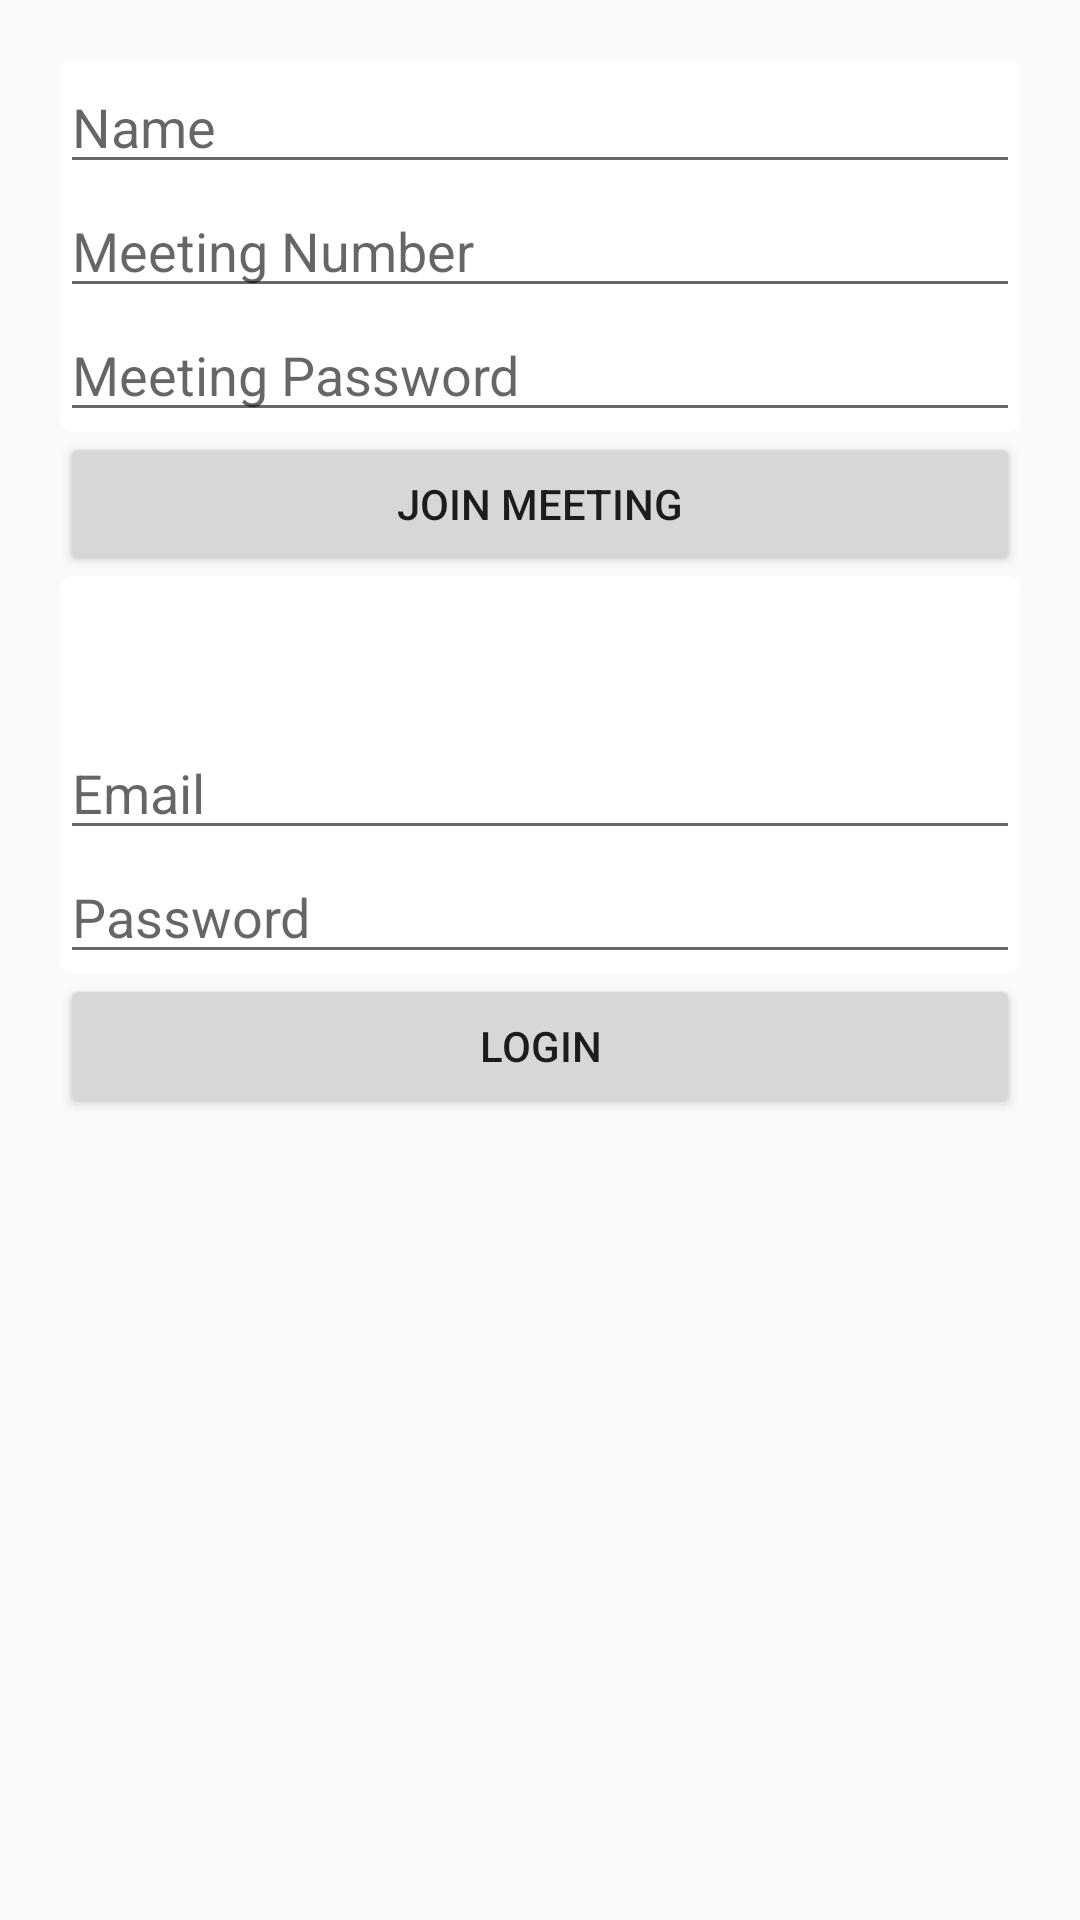

The Android layout XML behind this screen, and the referenced resources:
<!-- AndroidManifest.xml: application theme Theme.VideoMeetingApp -->
<!-- res/layout/activity_main.xml -->
<?xml version="1.0" encoding="utf-8"?>
<RelativeLayout xmlns:android="http://schemas.android.com/apk/res/android"
    xmlns:app="http://schemas.android.com/apk/res-auto"
    xmlns:tools="http://schemas.android.com/tools"
    android:layout_width="match_parent"
    android:layout_height="match_parent"
    tools:context=".MainActivity">

   <LinearLayout
       android:layout_width="match_parent"
       android:layout_height="wrap_content"
       android:orientation="vertical"
       android:layout_margin="20sp">

       <androidx.cardview.widget.CardView
           android:layout_width="match_parent"
           android:layout_height="wrap_content"
           app:cardCornerRadius="4sp"
           android:padding="20dp">

           <LinearLayout
               android:layout_width="match_parent"
               android:layout_height="wrap_content"
               android:orientation="vertical">


               <EditText
                   android:id="@+id/txt_name"
                   android:layout_width="match_parent"
                   android:layout_height="wrap_content"
                   android:ems="10"
                   android:inputType="textPersonName"
                   android:hint="Name" />

               <EditText
                   android:id="@+id/txt_number"
                   android:layout_width="match_parent"
                   android:layout_height="wrap_content"
                   android:ems="10"
                   android:inputType="textPersonName"
                   android:hint="Meeting Number" />

               <EditText
                   android:id="@+id/txt_password"
                   android:layout_width="match_parent"
                   android:layout_height="wrap_content"
                   android:ems="10"
                   android:inputType="textPassword"
                   android:hint="Meeting Password" />

           </LinearLayout>
       </androidx.cardview.widget.CardView>

       <Button
           android:id="@+id/btnJoinMeeting"
           android:layout_width="match_parent"
           android:layout_height="wrap_content"
           android:text="Join Meeting" />

       <androidx.cardview.widget.CardView
           android:layout_width="match_parent"
           android:layout_height="wrap_content"
           app:cardCornerRadius="4sp"
           android:padding="20dp">

           <LinearLayout
               android:layout_width="match_parent"
               android:layout_height="wrap_content"
               android:orientation="vertical">


               <EditText
                   android:layout_marginTop="50sp"
                   android:id="@+id/etEmail"
                   android:layout_width="match_parent"
                   android:layout_height="wrap_content"
                   android:ems="10"
                   android:hint="Email"
                   android:inputType="textPersonName" />

               <EditText
                   android:id="@+id/etPassword"
                   android:layout_width="match_parent"
                   android:layout_height="wrap_content"
                   android:ems="10"
                   android:inputType="textPassword"
                   android:hint="Password" />

           </LinearLayout>
       </androidx.cardview.widget.CardView>

       <Button
           android:id="@+id/btn_login"
           android:layout_width="match_parent"
           android:layout_height="wrap_content"
           android:text="Login" />

   </LinearLayout>

</RelativeLayout>
<!-- resources referenced by this layout -->
<resources>
  <style name="Theme.VideoMeetingApp" parent="Theme.AppCompat.DayNight.NoActionBar">
          
          <item name="colorPrimary">@color/purple_500</item>
          <item name="colorPrimaryVariant">@color/purple_700</item>
          <item name="colorOnPrimary">@color/white</item>
          
          <item name="colorSecondary">@color/teal_200</item>
          <item name="colorSecondaryVariant">@color/teal_700</item>
          <item name="colorOnSecondary">@color/black</item>
          
          <item name="android:statusBarColor" tools:targetApi="l">?attr/colorPrimaryVariant</item>
          
      </style>
  <color name="purple_500">#FF6200EE</color>
  <color name="purple_700">#FF3700B3</color>
  <color name="white">#FFFFFFFF</color>
  <color name="teal_200">#FF03DAC5</color>
  <color name="teal_700">#FF018786</color>
  <color name="black">#FF000000</color>
</resources>
